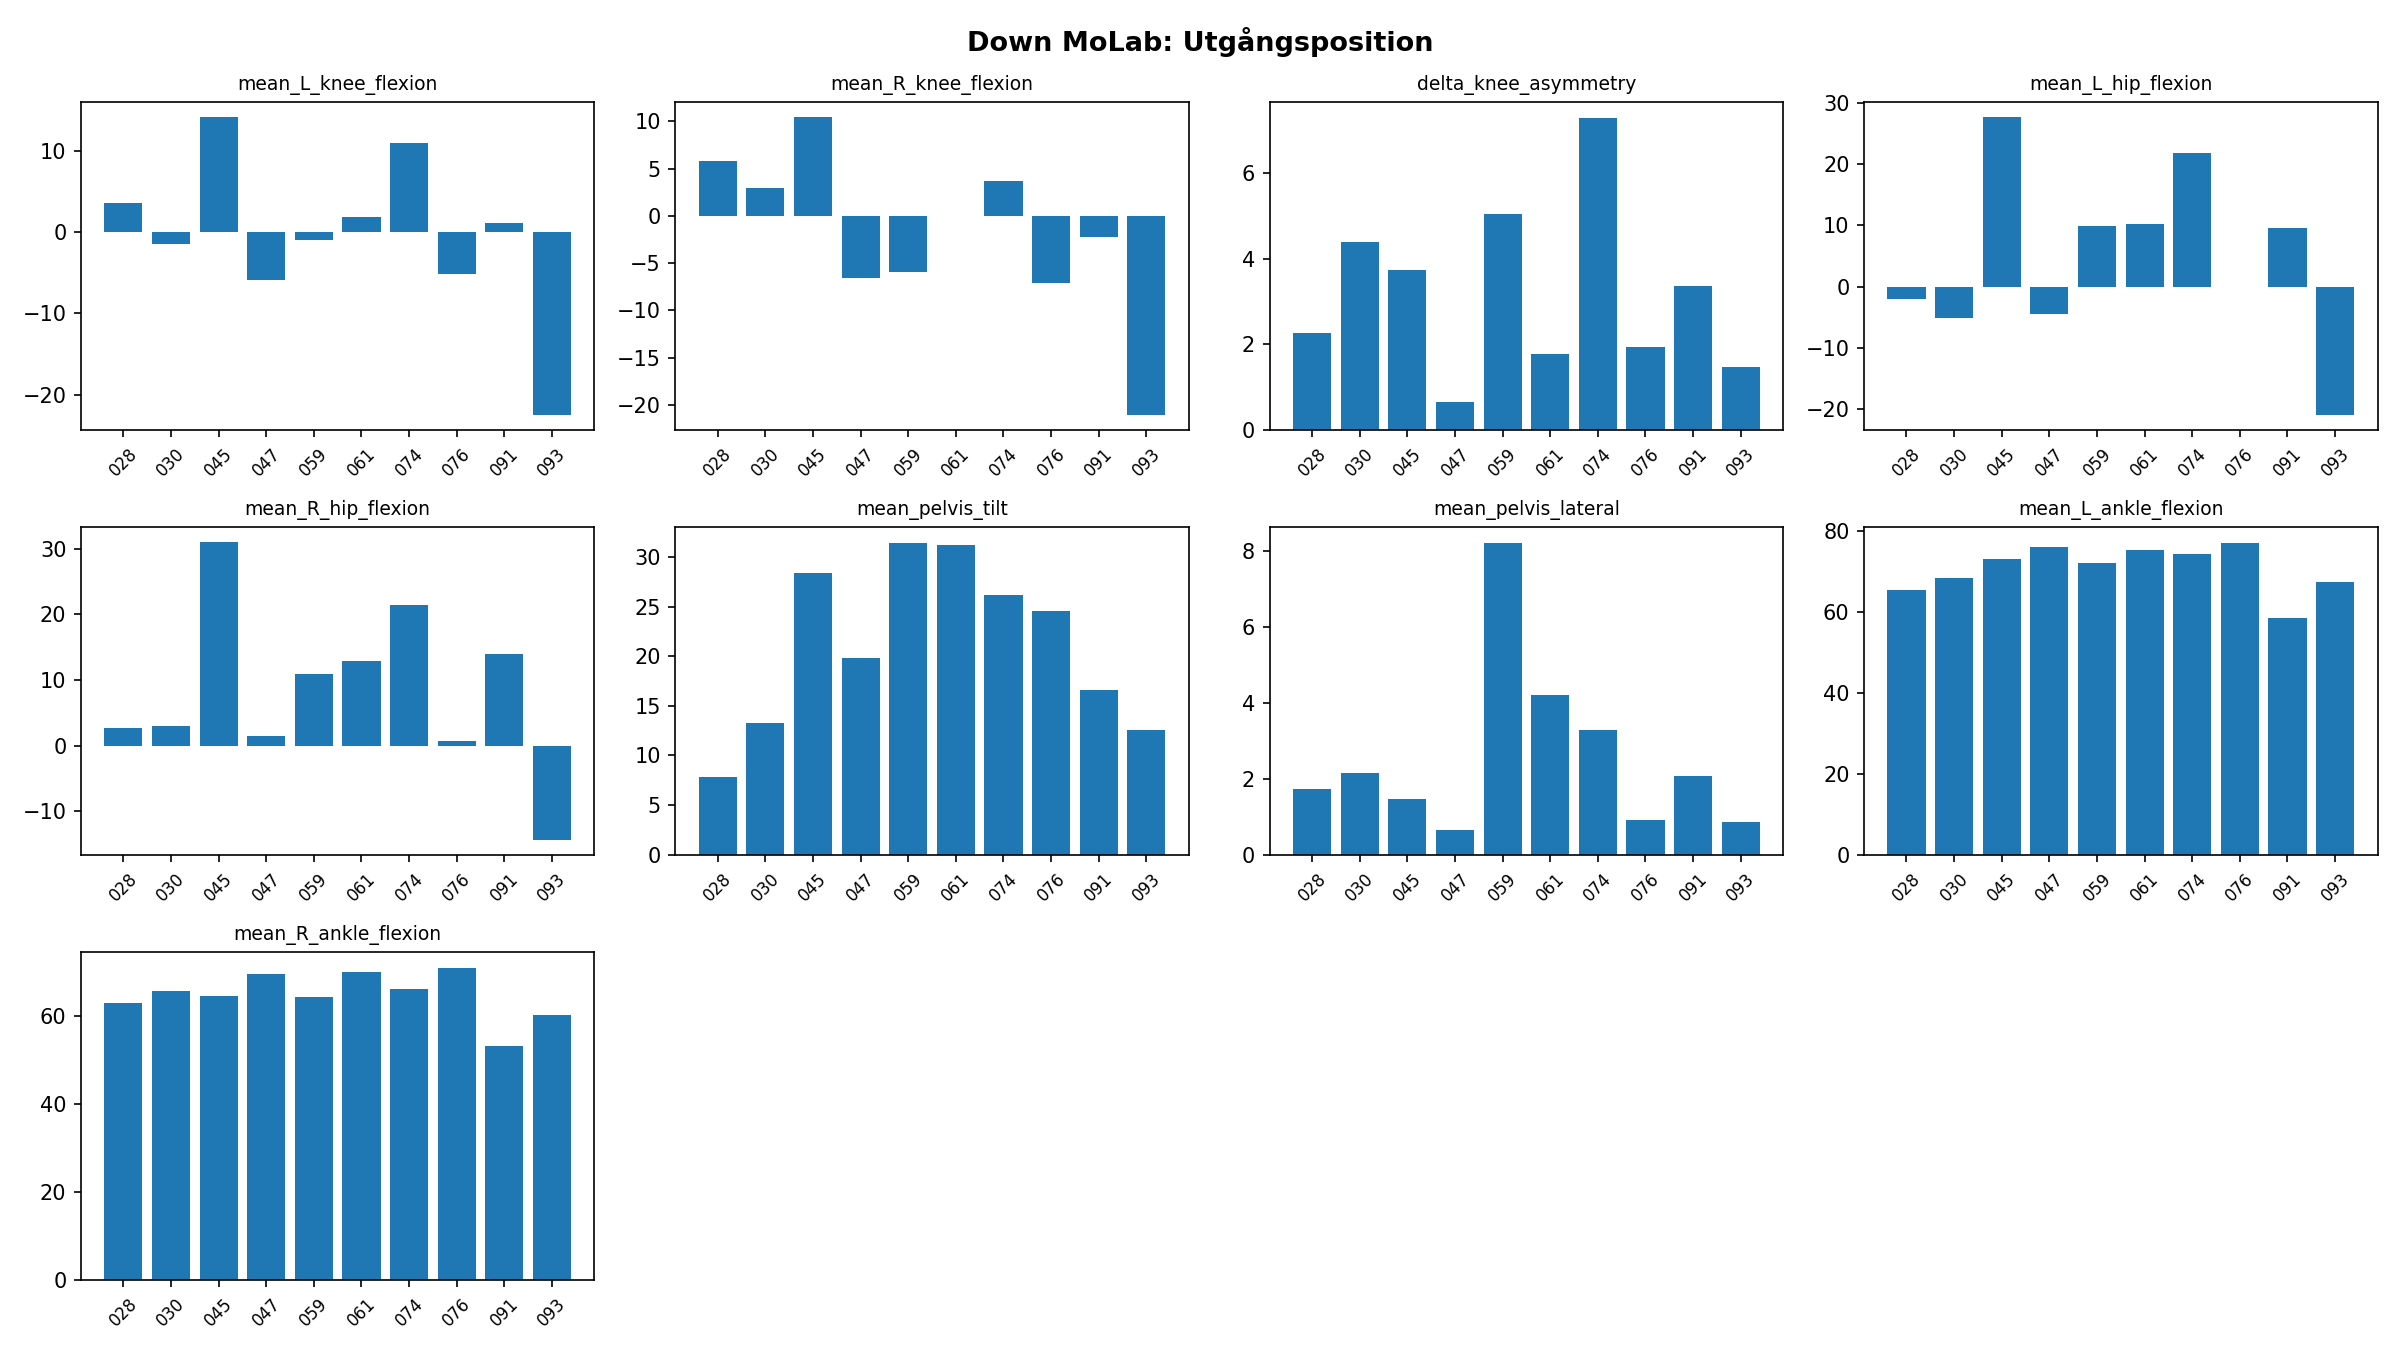

The data file committed next to this chart (first rows):
video, mean_L_knee_flexion, mean_R_knee_flexion, delta_knee_asymmetry, mean_L_hip_flexion, mean_R_hip_flexion, mean_pelvis_tilt, mean_pelvis_lateral, mean_L_ankle_flexion, mean_R_ankle_flexion
028, 3.571, 5.842, 2.271, -2.068, 2.778, 7.865, 1.735, 65.46, 62.94
030, -1.416, 2.964, 4.38, -5.19, 2.939, 13.25, 2.153, 68.58, 65.69
045, 14.14, 10.41, 3.727, 27.63, 30.94, 28.43, 1.481, 73.3, 64.64
047, -5.94, -6.584, 0.645, -4.544, 1.48, 19.8, 0.6601, 76.07, 69.63
059, -0.9422, -5.981, 5.039, 9.915, 10.87, 31.4, 8.204, 72.25, 64.32
061, 1.809, 0.03532, 1.774, 10.19, 12.87, 31.25, 4.208, 75.48, 70.03
074, 10.94, 3.656, 7.286, 21.75, 21.4, 26.2, 3.286, 74.41, 66.1
076, -5.176, -7.111, 1.936, -0.01717, 0.769, 24.52, 0.9226, 77.13, 70.97
091, 1.171, -2.19, 3.361, 9.62, 13.98, 16.59, 2.084, 58.49, 53.22
093, -22.5, -21.04, 1.462, -20.93, -14.32, 12.6, 0.8561, 67.57, 60.19
